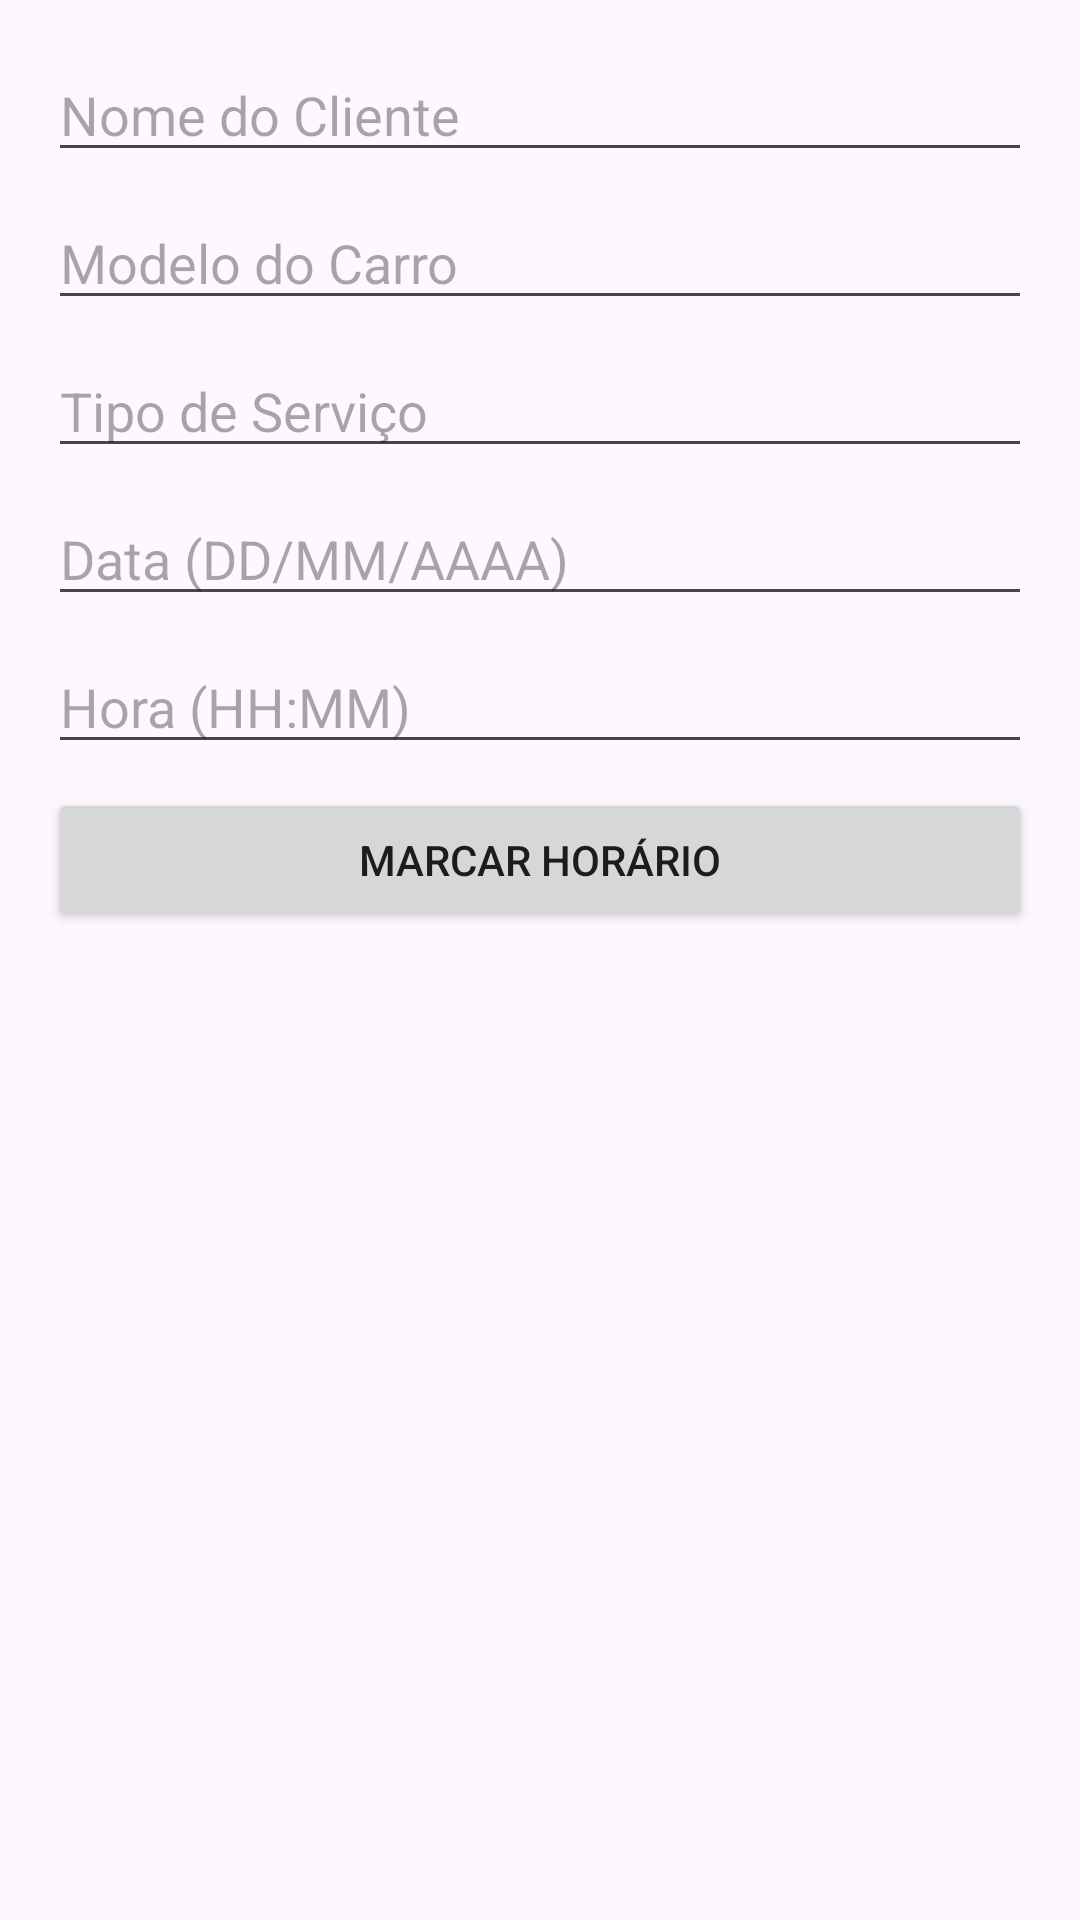

This screen was rendered from an Android layout file. Write that file and the resources it references.
<!-- AndroidManifest.xml: application theme Theme.DSCar -->
<!-- res/layout/activity_booking.xml -->
<?xml version="1.0" encoding="utf-8"?>
<LinearLayout
    xmlns:android="http://schemas.android.com/apk/res/android"
    android:layout_width="match_parent"
    android:layout_height="match_parent"
    android:orientation="vertical"
    android:padding="16dp">

    <EditText
        android:id="@+id/etUserName"
        android:layout_width="match_parent"
        android:layout_height="wrap_content"
        android:hint="Nome do Cliente"
        android:inputType="textPersonName"
        android:layout_marginBottom="8dp" />

    <EditText
        android:id="@+id/etCarModel"
        android:layout_width="match_parent"
        android:layout_height="wrap_content"
        android:hint="Modelo do Carro"
        android:inputType="text"
        android:layout_marginBottom="8dp" />

    <EditText
        android:id="@+id/etServiceType"
        android:layout_width="match_parent"
        android:layout_height="wrap_content"
        android:hint="Tipo de Serviço"
        android:inputType="text"
        android:layout_marginBottom="8dp" />

    <EditText
        android:id="@+id/etDate"
        android:layout_width="match_parent"
        android:layout_height="wrap_content"
        android:hint="Data (DD/MM/AAAA)"
        android:inputType="date"
        android:layout_marginBottom="8dp" />

    <EditText
        android:id="@+id/etTime"
        android:layout_width="match_parent"
        android:layout_height="wrap_content"
        android:hint="Hora (HH:MM)"
        android:inputType="time"
        android:layout_marginBottom="8dp" />

    <Button
        android:id="@+id/btnSubmitBooking"
        android:layout_width="match_parent"
        android:layout_height="wrap_content"
        android:text="Marcar Horário" />
</LinearLayout>
<!-- resources referenced by this layout -->
<resources>
  <style name="Theme.DSCar" parent="Base.Theme.DSCar" />
  <style name="Base.Theme.DSCar" parent="Theme.Material3.DayNight.NoActionBar">
          
          
      </style>
</resources>
